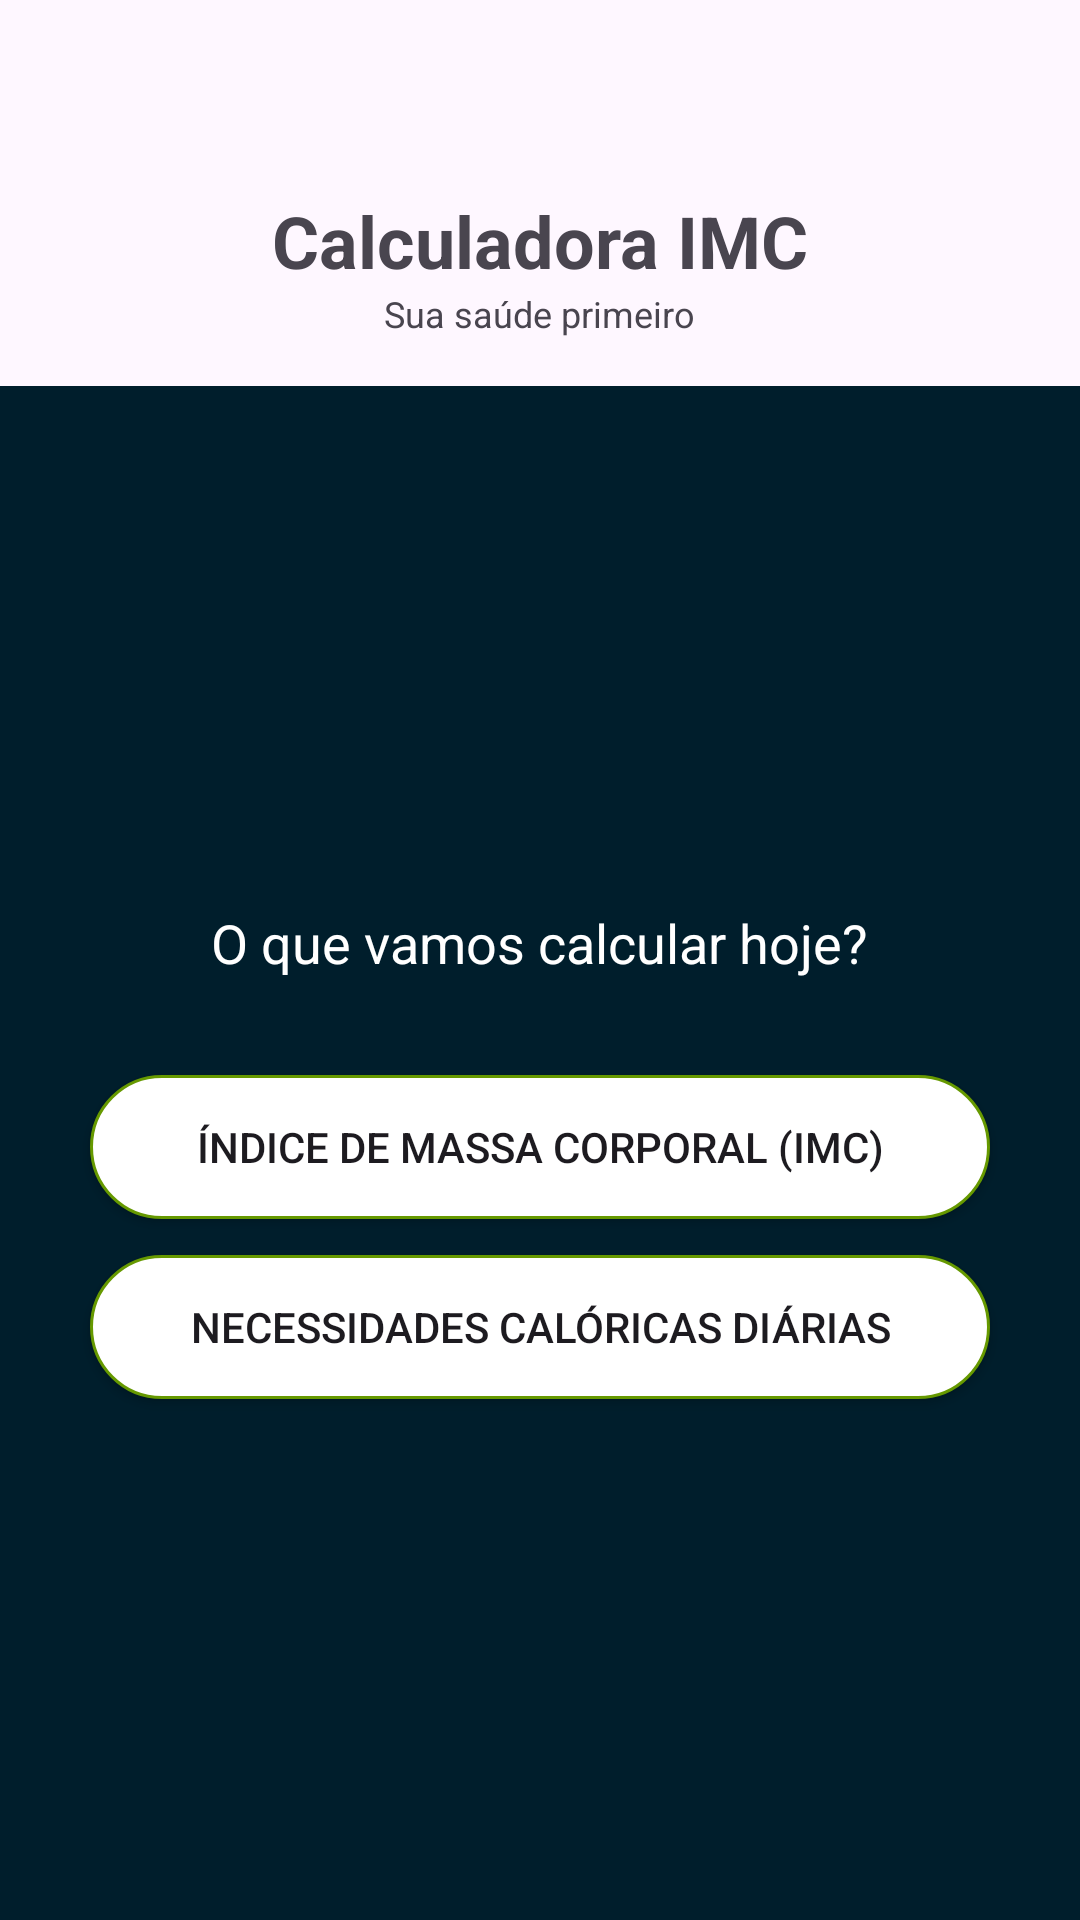

Layout XML and referenced resources for this Android screen:
<!-- AndroidManifest.xml: application theme Theme.CalculadoraIMC -->
<!-- res/layout/activity_main.xml -->
<?xml version="1.0" encoding="utf-8"?>
<LinearLayout xmlns:android="http://schemas.android.com/apk/res/android"
    xmlns:app="http://schemas.android.com/apk/res-auto"
    xmlns:tools="http://schemas.android.com/tools"
    android:id="@+id/main"
    android:layout_width="match_parent"
    android:layout_height="match_parent"
    tools:context=".MainActivity"
    android:orientation="vertical">

    <ImageView
        android:layout_width="wrap_content"
        android:layout_height="wrap_content"
        android:src="@drawable/calories_calculator"
        android:layout_gravity="center_horizontal"
        android:layout_marginTop="48dp"/>

    <TextView
        android:layout_width="wrap_content"
        android:layout_height="wrap_content"
        android:text="Calculadora IMC"
        android:textSize="24sp"
        android:textStyle="bold"
        android:layout_marginTop="16dp"
        android:layout_gravity="center_horizontal"/>

    <TextView
        android:layout_width="wrap_content"
        android:layout_height="wrap_content"
        android:text="Sua saúde primeiro"
        android:textSize="12sp"
        android:layout_gravity="center_horizontal"/>

    <LinearLayout
        android:layout_width="match_parent"
        android:layout_height="match_parent"
        android:orientation="vertical"
        android:background="@color/material_dynamic_primary10"
        android:gravity="center_vertical"
        android:layout_marginTop="16dp">

        <TextView
            android:layout_width="wrap_content"
            android:layout_height="wrap_content"
            android:text="O que vamos calcular hoje?"
            android:textSize="18sp"
            android:textColor="@color/white"
            android:layout_gravity="center_horizontal"/>

        <Button
            android:id="@+id/button_imc"
            android:layout_width="300dp"
            android:layout_height="wrap_content"
            android:layout_gravity="center_horizontal"
            android:layout_marginTop="32dp"
            android:background="@drawable/botao_inicial"
            android:text="Índice de massa corporal (IMC)"/>

        <Button
            android:id="@+id/button_qtd_calorias"
            android:layout_width="300dp"
            android:layout_height="wrap_content"
            android:text="Necessidades calóricas diárias"
            android:layout_gravity="center_horizontal"
            android:background="@drawable/botao_inicial"
            android:layout_marginTop="12dp"/>

    </LinearLayout>

</LinearLayout>
<!-- resources referenced by this layout -->
<resources>
  <!-- drawable botao_inicial (drawable) -->
  <?xml version="1.0" encoding="utf-8"?>
  <selector xmlns:android="http://schemas.android.com/apk/res/android">
      <item>
          <shape android:shape="rectangle">
              <solid android:color="@android:color/white"/>
              <stroke android:color="@android:color/holo_green_dark" android:width="1dp"/>
              <corners android:radius="25dp"/>
          </shape>
  
      </item>
  </selector>
  <style name="Theme.CalculadoraIMC" parent="Base.Theme.CalculadoraIMC" />
  <style name="Base.Theme.CalculadoraIMC" parent="Theme.Material3.DayNight.NoActionBar">
          
          
      </style>
  <!-- not gathered from this repository: default colours our renderer supplied (Android Studio template values) -->
  <color name="white">#FFFFFFFF</color>
</resources>
